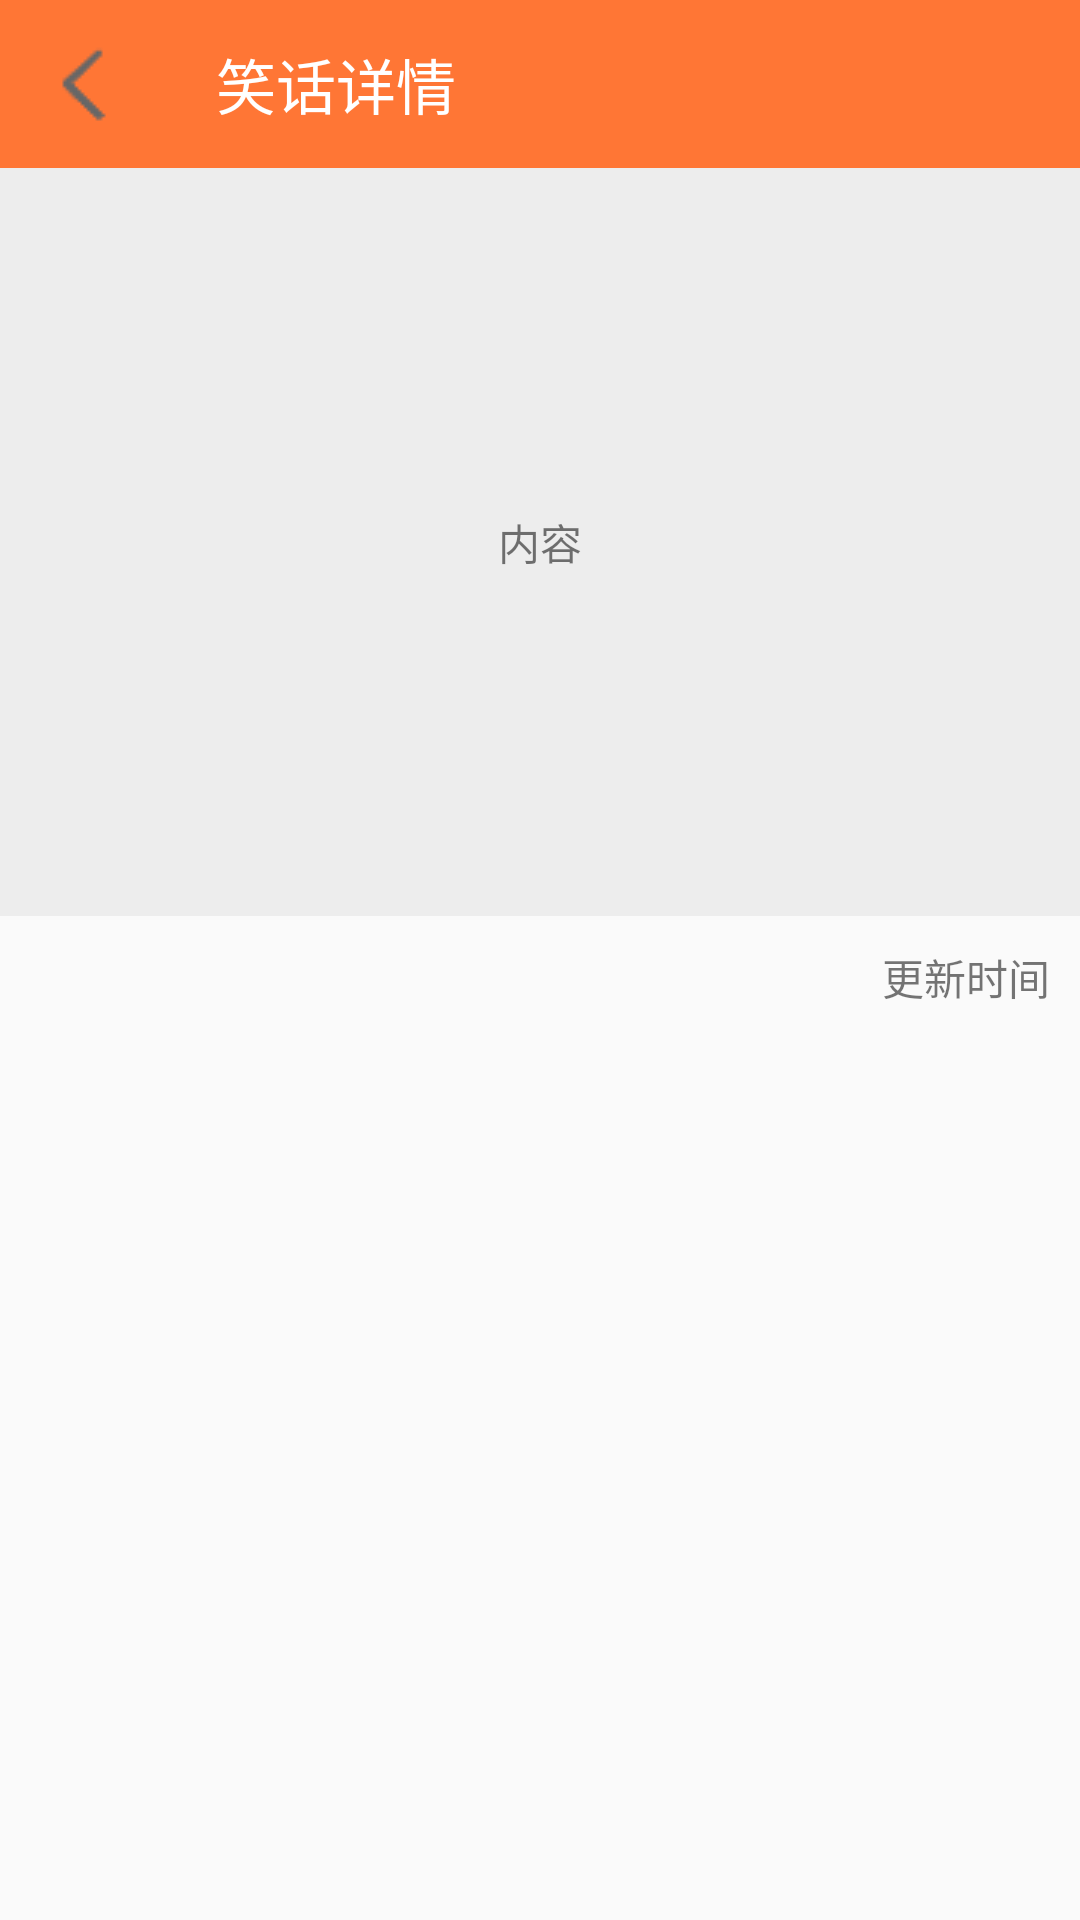

Reconstruct the res/layout file that produces this screen, plus the resources it refers to.
<!-- AndroidManifest.xml: application theme AppTheme -->
<!-- res/layout/activity_joke_data.xml -->
<?xml version="1.0" encoding="utf-8"?>
<RelativeLayout xmlns:android="http://schemas.android.com/apk/res/android"
    xmlns:app="http://schemas.android.com/apk/res-auto"
    xmlns:tools="http://schemas.android.com/tools"
    android:layout_width="match_parent"
    android:layout_height="match_parent"
    android:orientation="vertical"
    tools:context=".ui.JokeDataActivity">

    <android.support.v7.widget.Toolbar
        android:id="@+id/tb_joke"
        android:layout_width="match_parent"
        android:layout_height="wrap_content"
        android:background="?attr/colorPrimary"
        android:minHeight="?attr/actionBarSize"
        android:theme="?attr/actionBarTheme"
        app:navigationIcon="@drawable/fh"
        app:title="笑话详情">
    </android.support.v7.widget.Toolbar>


    <TextView
        android:id="@+id/tv_content"
        android:layout_below="@id/tb_joke"
        android:layout_width="match_parent"
        android:layout_height="wrap_content"
        android:background="@color/hui"
        android:gravity="center"
        android:lines="15"
        android:text="内容" />

    <TextView
        android:id="@+id/tv_updata"
        android:layout_below="@id/tv_content"
        android:layout_width="wrap_content"
        android:layout_height="wrap_content"
        android:layout_alignRight="@id/tv_content"
        android:layout_marginTop="10dp"
        android:layout_marginRight="10dp"
        android:text="更新时间" />
</RelativeLayout>
<!-- resources referenced by this layout -->
<resources>
  <color name="hui">#ededed</color>
  <!-- drawable fh: png bitmap (drawable, 549 bytes) -->
  <style name="AppTheme" parent="Theme.AppCompat.Light.DarkActionBar">
          
          <item name="colorPrimary">@color/colorPrimary</item>
          <item name="colorPrimaryDark">@color/colorPrimaryDark</item>
          <item name="colorAccent">@color/colorAccent</item>
          <item name="windowActionBar">false </item>
          <item name="windowNoTitle">true</item>
      </style>
  <color name="colorPrimary">#ff7635</color>
  <color name="colorPrimaryDark">#ff7635</color>
  <color name="colorAccent">#ff7635</color>
</resources>
